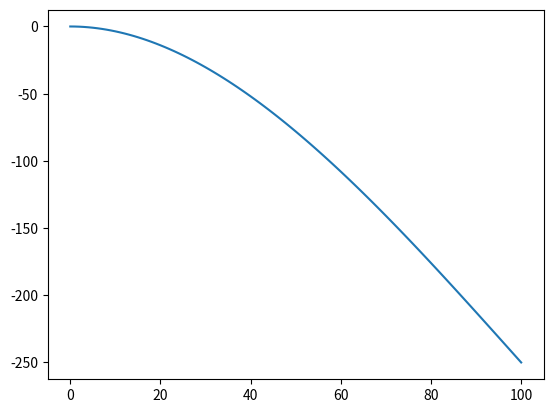

Recreate this plot in Python.
import numpy as np
import matplotlib.pyplot as plt
import numpy.random as rand
        
#Plot the form of the cantilever
L=100
w=10
T=10
f=np.linspace(0,L,11)
E=160
pos=np.linspace(0,L,101)
mov=[]
for i in range(len(pos)):
   eq=-f[10]*12/(E*w*T**3)*(L*pos[i]**2/2-pos[i]**3/6)
   mov.append(eq)

plt.plot(pos,mov)
plt.show()


